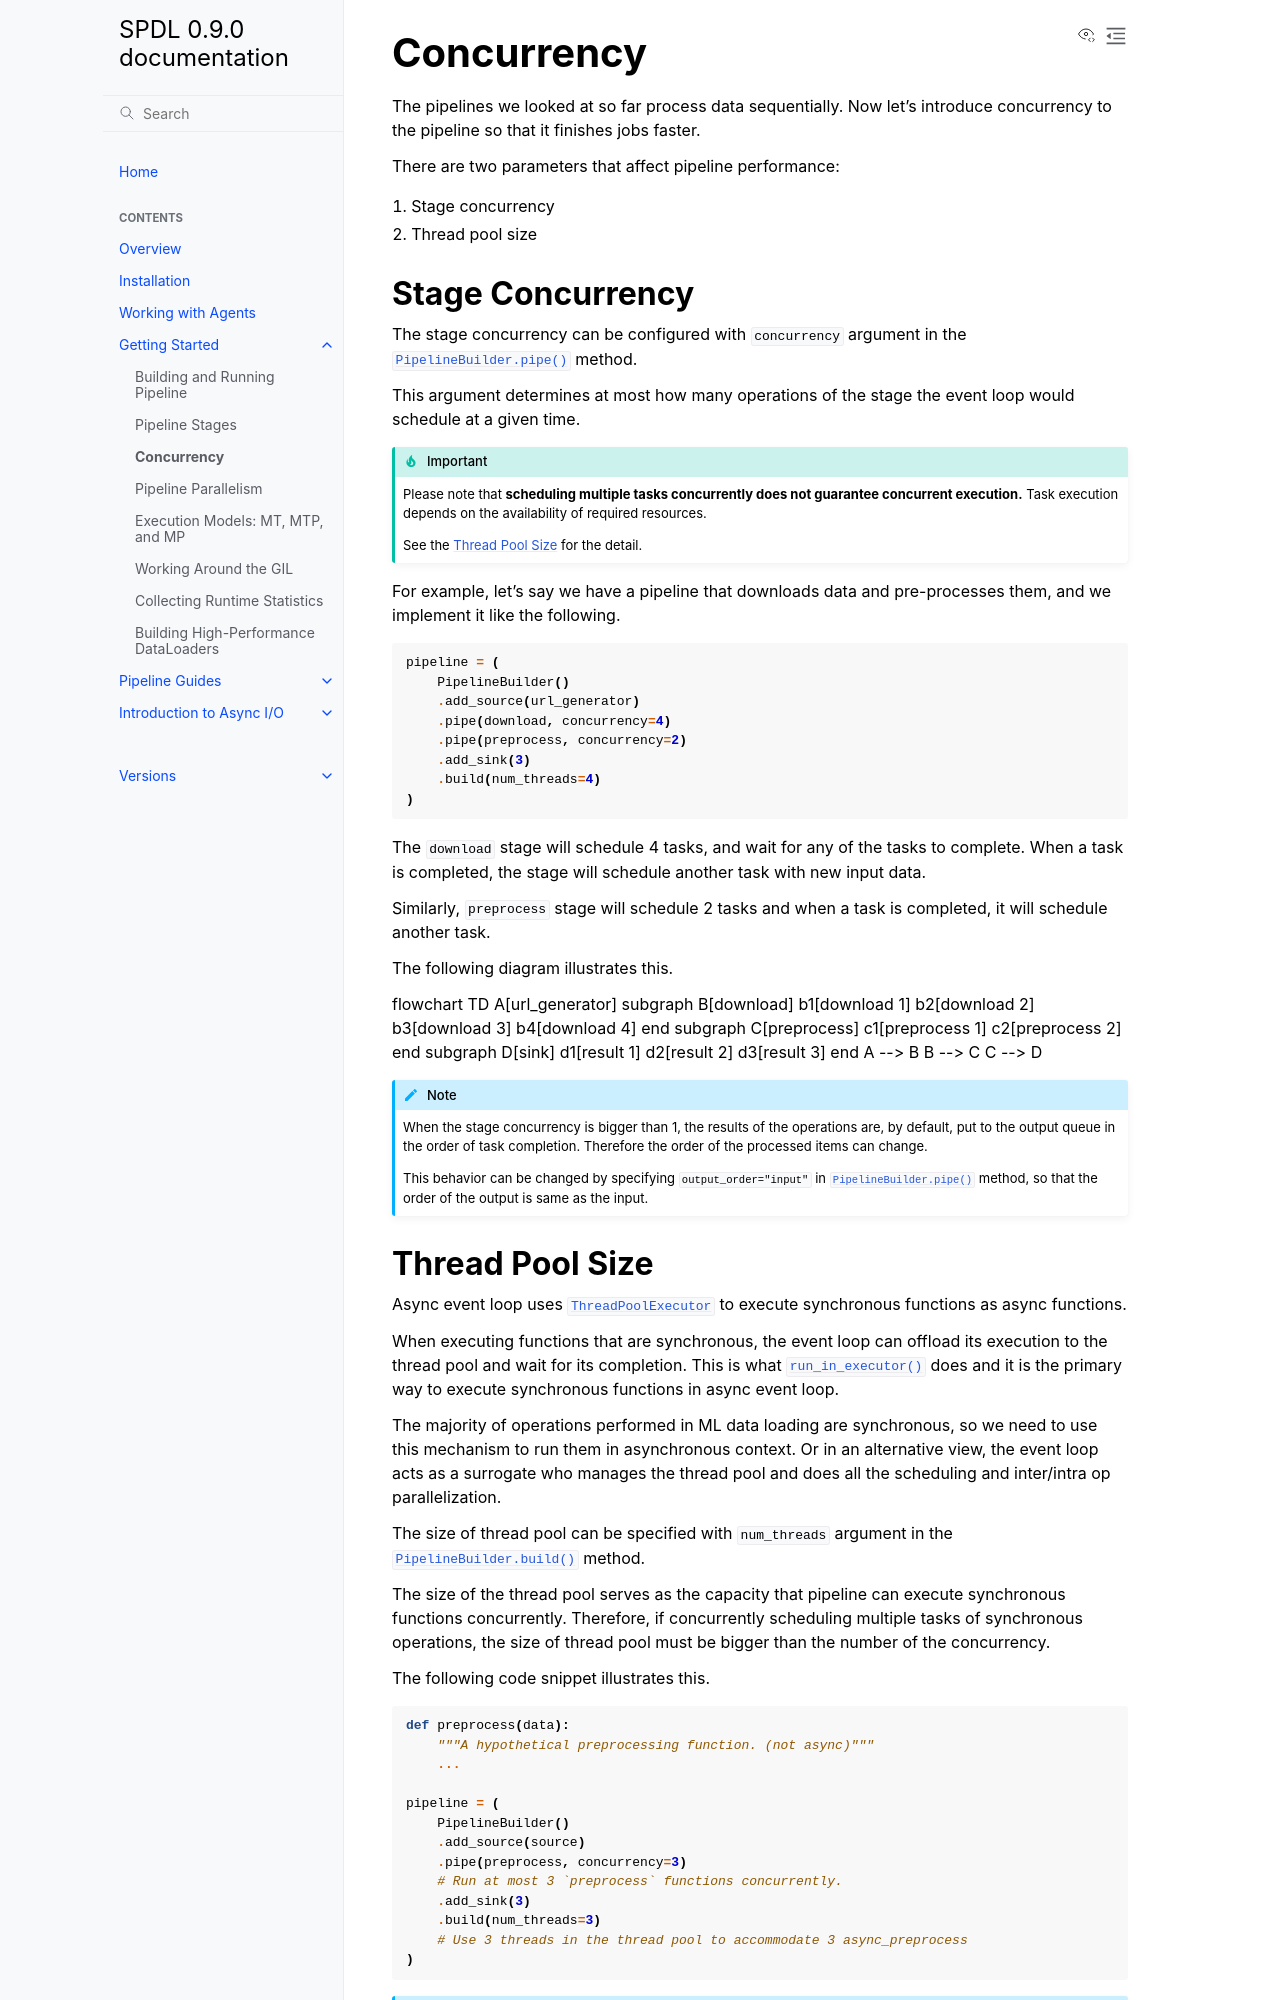

repository: facebookresearch/spdl · page: main/getting_started/concurrency.html · generator: sphinx

Concurrency
===========

.. py:currentmodule:: spdl.pipeline

The pipelines we looked at so far process data sequentially.
Now let's introduce concurrency to the pipeline so that it finishes jobs faster.

There are two parameters that affect pipeline performance:

1. Stage concurrency
2. Thread pool size

Stage Concurrency
-----------------

The stage concurrency can be configured with ``concurrency`` argument in the :py:meth:`PipelineBuilder.pipe` method.

This argument determines at most how many operations of the stage the event loop would schedule at a given time.

.. important::

   Please note that **scheduling multiple tasks concurrently does not guarantee
   concurrent execution.** Task execution depends on the availability of required resources.

   See the :ref:`Thread Pool Size<Thread Pool Size>` for the detail.

For example, let's say we have a pipeline that downloads data and pre-processes them, and we implement it like the following.

.. code-block::

   pipeline = (
       PipelineBuilder()
       .add_source(url_generator)
       .pipe(download, concurrency=4)
       .pipe(preprocess, concurrency=2)
       .add_sink(3)
       .build(num_threads=4)
   )

The ``download`` stage will schedule 4 tasks, and wait for any of the tasks to complete. When a task is completed, the stage will schedule another task with new input data.

Similarly, ``preprocess`` stage will schedule 2 tasks and when a task is completed, it will schedule another task.

The following diagram illustrates this.

.. mermaid::

   flowchart TD
       A[url_generator]
       subgraph B[download]
           b1[download 1]
           b2[download 2]
           b3[download 3]
           b4[download 4]
       end
       subgraph C[preprocess]
           c1[preprocess 1]
           c2[preprocess 2]
       end
       subgraph D[sink]
           d1[result 1]
           d2[result 2]
           d3[result 3]
       end
       A --> B
       B --> C
       C --> D

.. note::

   When the stage concurrency is bigger than 1, the results of the operations are,
   by default, put to the output queue in the order of task completion.
   Therefore the order of the processed items can change.

   This behavior can be changed by specifying ``output_order="input"`` in
   :py:meth:`PipelineBuilder.pipe` method, so that the order of the output is same
   as the input.
